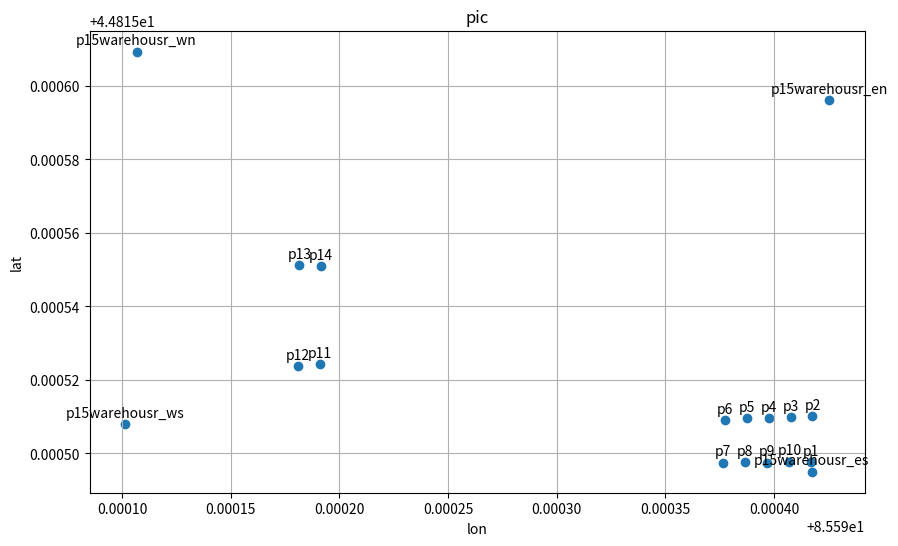

Write the Python code that produced this figure.
import matplotlib.pyplot as plt

# 数据
points = {
    'p1': (44.8154976, 85.59041701),
    'p2': (44.81551023, 85.59041764),
    'p3': (44.81550991, 85.59040767),
    'p4': (44.81550967, 85.59039761),
    'p5': (44.81550959, 85.59038759),
    'p6': (44.81550911, 85.5903774),
    'p7': (44.81549753, 85.59037659),
    'p8': (44.81549766, 85.59038676),
    'p9': (44.81549751, 85.59039686),
    'p10': (44.8154978, 85.59040699),
    'p11': (44.81552433, 85.59019088),
    'p12': (44.81552374, 85.59018085),
    'p13': (44.81555127, 85.59018155),
    'p14': (44.81555088, 85.59019158),
    'p15warehousr_ws': (44.81550795, 85.59010132),
    'p15warehousr_wn': (44.81560931, 85.5901067),
    'p15warehousr_es': (44.81549503, 85.59041719),
    'p15warehousr_en': (44.81559621, 85.59042543), 
}

# 提取数据
x = [coord[1] for coord in points.values()]
y = [coord[0] for coord in points.values()]
labels = list(points.keys())

# 绘图
plt.figure(figsize=(10, 6))
plt.scatter(x, y)

# 标注
for label, (lat, lon) in zip(labels, points.values()):
    plt.annotate(label, (lon, lat), textcoords="offset points", xytext=(0, 5), ha='center')

plt.title("pic")
plt.xlabel("lon")
plt.ylabel("lat")
plt.grid()
plt.show()
